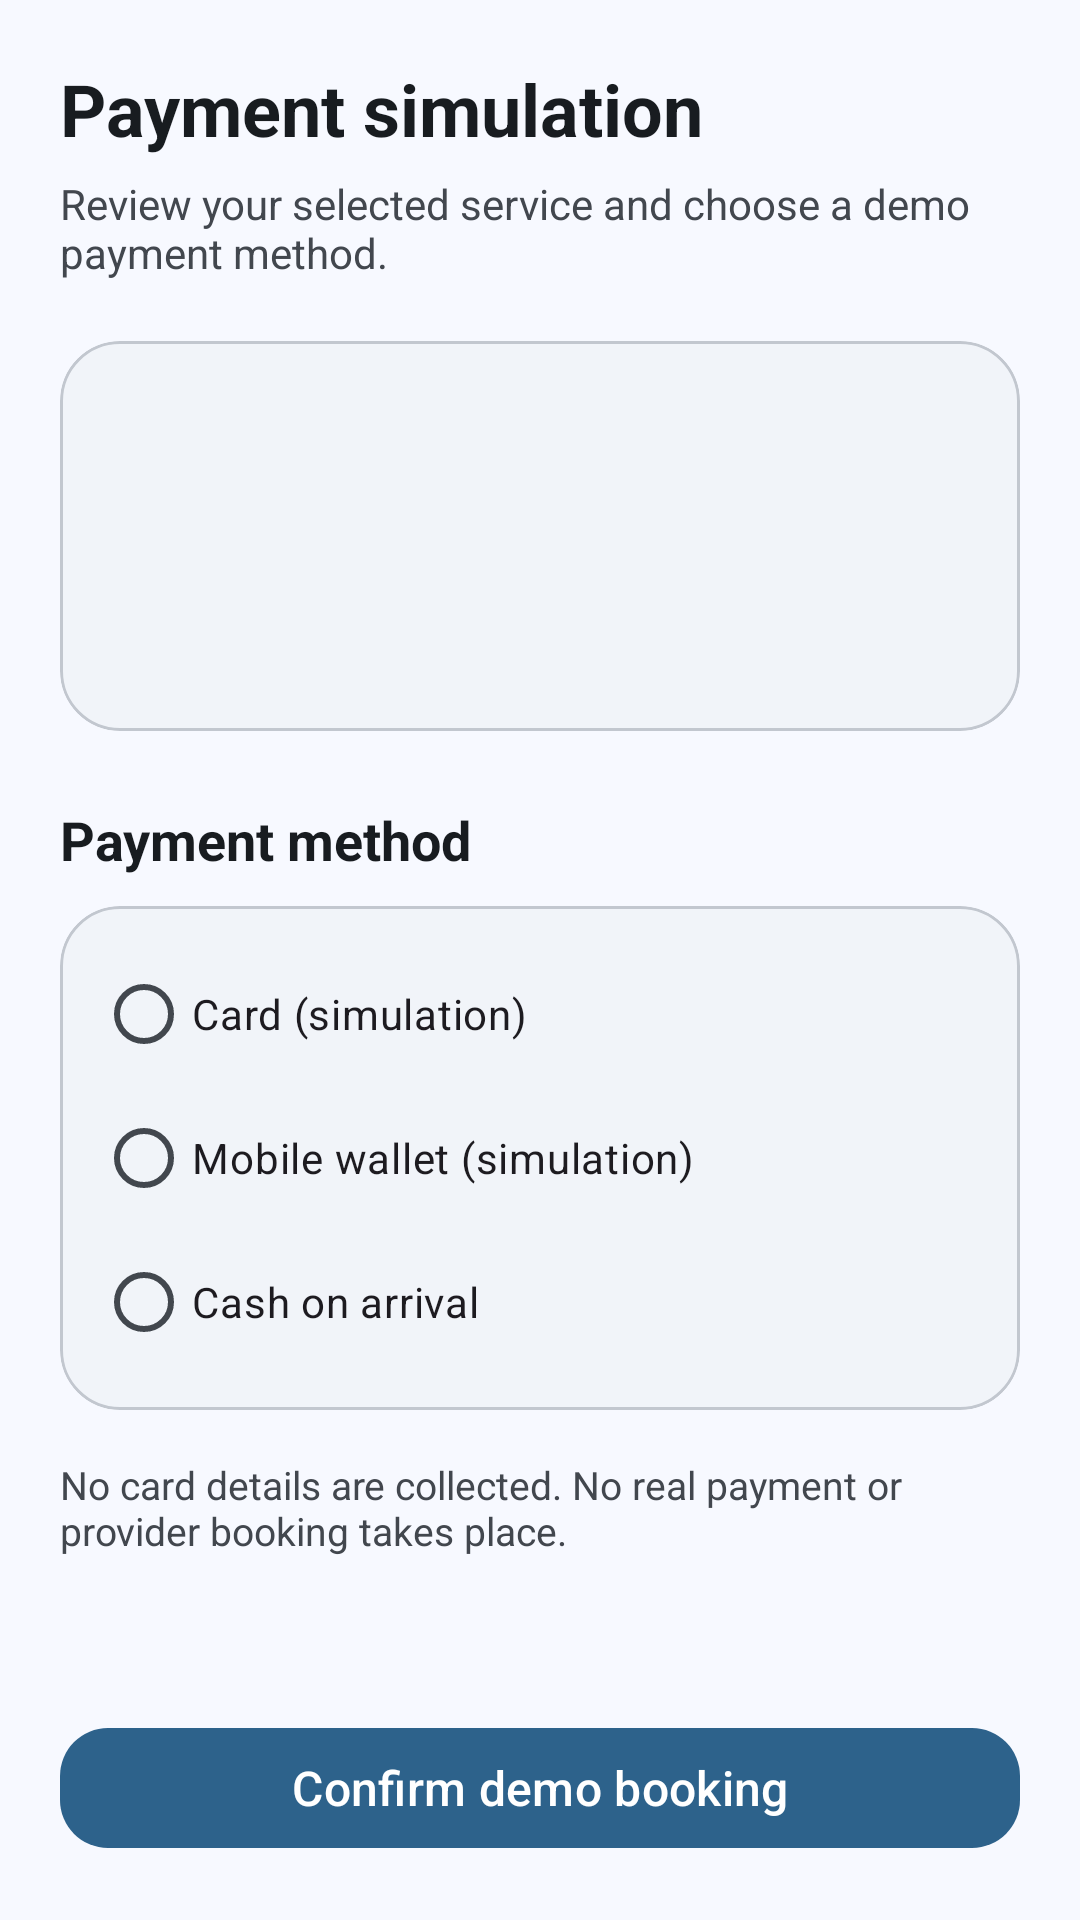

The Android layout XML behind this screen, and the referenced resources:
<!-- AndroidManifest.xml: application theme Theme.Smart_tourism -->
<!-- res/layout/activity_payment.xml -->
<?xml version="1.0" encoding="utf-8"?>
<LinearLayout xmlns:android="http://schemas.android.com/apk/res/android"
    xmlns:app="http://schemas.android.com/apk/res-auto"
    android:layout_width="match_parent"
    android:layout_height="match_parent"
    android:background="@color/md_theme_background"
    android:orientation="vertical">

    <ScrollView
        android:layout_width="match_parent"
        android:layout_height="0dp"
        android:layout_weight="1">

        <LinearLayout
            android:layout_width="match_parent"
            android:layout_height="wrap_content"
            android:orientation="vertical"
            android:padding="20dp">

            <TextView
                android:layout_width="match_parent"
                android:layout_height="wrap_content"
                android:text="@string/payment_title"
                android:textColor="@color/md_theme_onBackground"
                android:textSize="24sp"
                android:textStyle="bold" />

            <TextView
                android:layout_width="match_parent"
                android:layout_height="wrap_content"
                android:layout_marginTop="6dp"
                android:text="@string/payment_explanation"
                android:textColor="@color/md_theme_onSurfaceVariant"
                android:textSize="14sp" />

            <com.google.android.material.card.MaterialCardView
                android:layout_width="match_parent"
                android:layout_height="wrap_content"
                android:layout_marginTop="20dp"
                app:cardBackgroundColor="@color/md_theme_surfaceContainerLow"
                app:cardCornerRadius="20dp"
                app:cardElevation="0dp"
                app:strokeColor="@color/md_theme_outlineVariant"
                app:strokeWidth="1dp">

                <LinearLayout
                    android:layout_width="match_parent"
                    android:layout_height="wrap_content"
                    android:orientation="vertical"
                    android:padding="18dp">

                    <TextView
                        android:id="@+id/paymentTourTitle"
                        android:layout_width="match_parent"
                        android:layout_height="wrap_content"
                        android:textColor="@color/md_theme_onSurface"
                        android:textSize="19sp"
                        android:textStyle="bold" />

                    <TextView
                        android:id="@+id/paymentDateTime"
                        android:layout_width="match_parent"
                        android:layout_height="wrap_content"
                        android:layout_marginTop="8dp"
                        android:textColor="@color/md_theme_onSurfaceVariant"
                        android:textSize="14sp" />

                    <TextView
                        android:id="@+id/paymentPrice"
                        android:layout_width="match_parent"
                        android:layout_height="wrap_content"
                        android:layout_marginTop="12dp"
                        android:textColor="@color/md_theme_onSurface"
                        android:textSize="22sp"
                        android:textStyle="bold" />
                </LinearLayout>
            </com.google.android.material.card.MaterialCardView>

            <TextView
                android:layout_width="match_parent"
                android:layout_height="wrap_content"
                android:layout_marginTop="24dp"
                android:text="@string/payment_method_title"
                android:textColor="@color/md_theme_onBackground"
                android:textSize="18sp"
                android:textStyle="bold" />

            <com.google.android.material.card.MaterialCardView
                android:layout_width="match_parent"
                android:layout_height="wrap_content"
                android:layout_marginTop="10dp"
                app:cardBackgroundColor="@color/md_theme_surfaceContainerLow"
                app:cardCornerRadius="20dp"
                app:cardElevation="0dp"
                app:strokeColor="@color/md_theme_outlineVariant"
                app:strokeWidth="1dp">

                <RadioGroup
                    android:id="@+id/paymentMethods"
                    android:layout_width="match_parent"
                    android:layout_height="wrap_content"
                    android:orientation="vertical"
                    android:padding="12dp">

                    <RadioButton
                        android:id="@+id/paymentCard"
                        android:layout_width="match_parent"
                        android:layout_height="wrap_content"
                        android:minHeight="48dp"
                        android:text="@string/payment_card_demo" />

                    <RadioButton
                        android:id="@+id/paymentWallet"
                        android:layout_width="match_parent"
                        android:layout_height="wrap_content"
                        android:minHeight="48dp"
                        android:text="@string/payment_wallet_demo" />

                    <RadioButton
                        android:id="@+id/paymentCash"
                        android:layout_width="match_parent"
                        android:layout_height="wrap_content"
                        android:minHeight="48dp"
                        android:text="@string/payment_cash_arrival" />
                </RadioGroup>
            </com.google.android.material.card.MaterialCardView>

            <TextView
                android:layout_width="match_parent"
                android:layout_height="wrap_content"
                android:layout_marginTop="16dp"
                android:text="@string/payment_demo_notice"
                android:textColor="@color/md_theme_onSurfaceVariant"
                android:textSize="13sp" />
        </LinearLayout>
    </ScrollView>

    <com.google.android.material.button.MaterialButton
        android:id="@+id/btnConfirmPayment"
        android:layout_width="match_parent"
        android:layout_height="wrap_content"
        android:layout_margin="20dp"
        android:text="@string/booking_confirm_action"
        android:textAllCaps="false"
        android:textSize="16sp"
        app:cornerRadius="16dp" />
</LinearLayout>
<!-- resources referenced by this layout -->
<resources>
  <color name="md_theme_background">#F7F9FF</color>
  <color name="md_theme_onBackground">#181C20</color>
  <color name="md_theme_onSurface">#181C20</color>
  <color name="md_theme_onSurfaceVariant">#42474E</color>
  <color name="md_theme_outlineVariant">#C2C7CF</color>
  <color name="md_theme_surfaceContainerLow">#F1F4F9</color>
  <string name="booking_confirm_action">Confirm demo booking</string>
  <string name="payment_card_demo">Card (simulation)</string>
  <string name="payment_cash_arrival">Cash on arrival</string>
  <string name="payment_demo_notice">No card details are collected. No real payment or provider booking takes place.</string>
  <string name="payment_explanation">Review your selected service and choose a demo payment method.</string>
  <string name="payment_method_title">Payment method</string>
  <string name="payment_title">Payment simulation</string>
  <string name="payment_wallet_demo">Mobile wallet (simulation)</string>
  <style name="Theme.Smart_tourism" parent="Theme.Material3.Light.NoActionBar">
          <item name="colorPrimary">@color/md_theme_primary</item>
          <item name="colorOnPrimary">@color/md_theme_onPrimary</item>
          <item name="colorPrimaryContainer">@color/md_theme_primaryContainer</item>
          <item name="colorOnPrimaryContainer">@color/md_theme_onPrimaryContainer</item>
  
          <item name="colorSecondary">@color/md_theme_secondary</item>
          <item name="colorOnSecondary">@color/md_theme_onSecondary</item>
          <item name="colorSecondaryContainer">@color/md_theme_secondaryContainer</item>
          <item name="colorOnSecondaryContainer">@color/md_theme_onSecondaryContainer</item>
  
          <item name="colorTertiary">@color/md_theme_tertiary</item>
          <item name="colorOnTertiary">@color/md_theme_onTertiary</item>
          <item name="colorTertiaryContainer">@color/md_theme_tertiaryContainer</item>
          <item name="colorOnTertiaryContainer">@color/md_theme_onTertiaryContainer</item>
  
          <item name="colorError">@color/md_theme_error</item>
          <item name="colorOnError">@color/md_theme_onError</item>
  
          <item name="android:colorBackground">@color/md_theme_background</item>
          <item name="colorOnBackground">@color/md_theme_onBackground</item>
  
          <item name="colorSurface">@color/md_theme_surface</item>
          <item name="colorOnSurface">@color/md_theme_onSurface</item>
          <item name="colorSurfaceVariant">@color/md_theme_surfaceVariant</item>
          <item name="colorOnSurfaceVariant">@color/md_theme_onSurfaceVariant</item>
  
          <item name="colorOutline">@color/md_theme_outline</item>
  
          <item name="android:windowBackground">@color/md_theme_background</item>
  
          
          <item name="android:statusBarColor">@color/md_theme_primaryContainer</item>
          <item name="android:navigationBarColor">@color/md_theme_surface</item>
          <item name="android:windowLightStatusBar">true</item>
  
      </style>
  <color name="md_theme_primary">#2D628B</color>
  <color name="md_theme_onPrimary">#FFFFFF</color>
  <color name="md_theme_primaryContainer">#CDE5FF</color>
  <color name="md_theme_onPrimaryContainer">#094A72</color>
  <color name="md_theme_secondary">#51606F</color>
  <color name="md_theme_onSecondary">#FFFFFF</color>
  <color name="md_theme_secondaryContainer">#D4E4F6</color>
  <color name="md_theme_onSecondaryContainer">#394857</color>
  <color name="md_theme_tertiary">#67587A</color>
  <color name="md_theme_onTertiary">#FFFFFF</color>
  <color name="md_theme_tertiaryContainer">#EDDCFF</color>
  <color name="md_theme_onTertiaryContainer">#4F4061</color>
  <color name="md_theme_error">#BA1A1A</color>
  <color name="md_theme_onError">#FFFFFF</color>
  <color name="md_theme_surface">#F7F9FF</color>
  <color name="md_theme_surfaceVariant">#DEE3EB</color>
  <color name="md_theme_outline">#72787E</color>
</resources>
